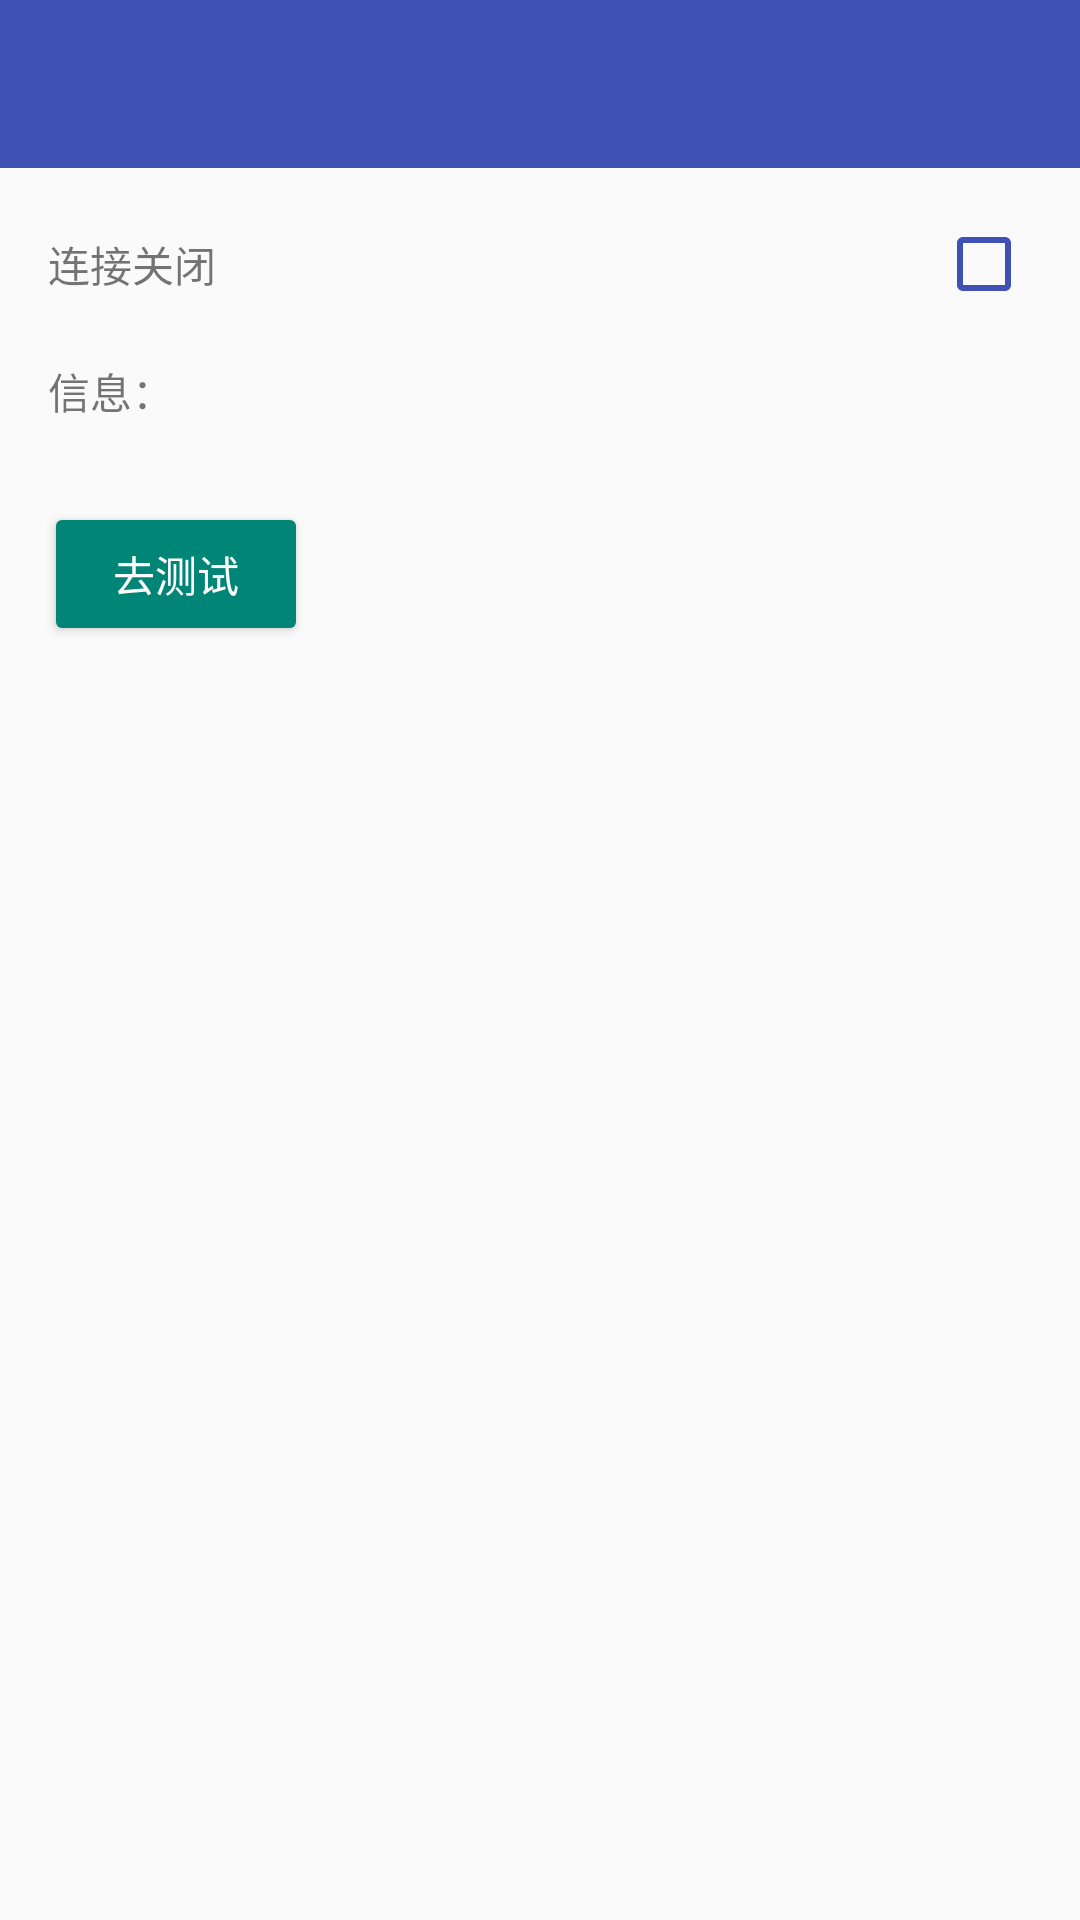

Reconstruct the res/layout file that produces this screen, plus the resources it refers to.
<!-- AndroidManifest.xml: application theme AppTheme -->
<!-- res/layout/activity_main.xml -->
<?xml version="1.0" encoding="utf-8"?>
<LinearLayout xmlns:android="http://schemas.android.com/apk/res/android"
    xmlns:app="http://schemas.android.com/apk/res-auto"
    android:id="@+id/activity_main"
    android:layout_width="match_parent"
    android:layout_height="match_parent"
    android:paddingBottom="16dp"
    android:orientation="vertical">
    
    <include layout="@layout/app_bar_main"/>
    <TableRow
        android:layout_width="match_parent"
        android:layout_height="wrap_content"
        android:layout_marginLeft="16dp"
        android:layout_marginRight="16dp"
        android:layout_marginTop="16dp"
        android:gravity="center_vertical">
        <TextView
            android:id="@+id/tv_connect_status"
            android:layout_width="match_parent"
            android:layout_height="wrap_content"
            android:layout_weight="1"
            android:textSize="42px"
            android:text="连接关闭" />
        <CheckBox
            android:id="@+id/rb_if_connect"
            android:layout_width="wrap_content"
            android:layout_height="wrap_content"
            android:layout_alignBottom="@id/tv_connect_status"
            android:layout_alignParentRight="true"/>
    </TableRow>
    <TextView
        android:id="@+id/tv_show_message"
        android:layout_width="match_parent"
        android:layout_height="wrap_content"
        android:layout_marginLeft="16dp"
        android:layout_marginRight="16dp"
        android:layout_marginTop="@dimen/activity_horizontal_margin"
        android:text="信息："/>

    <Button
        android:layout_width="wrap_content"
        android:layout_height="wrap_content"
        android:layout_marginTop="@dimen/px80"
        android:layout_marginLeft="@dimen/px44"
        android:onClick="toTest"
        android:text="去测试"/>
</LinearLayout>
<!-- res/layout/app_bar_main.xml (included above) -->
<?xml version="1.0" encoding="utf-8"?>
    <android.support.v7.widget.Toolbar
        xmlns:android="http://schemas.android.com/apk/res/android"
        xmlns:app="http://schemas.android.com/apk/res-auto"
        android:id="@+id/toolbar"
        android:layout_width="match_parent"
        android:layout_height="?attr/actionBarSize"
        android:background="?attr/colorPrimary"
        app:popupTheme="@style/MenuTextStyle" />
<!-- resources referenced by this layout -->
<resources>
  <color name="colorPrimary">#3F51B5</color>
  <dimen name="activity_horizontal_margin">16dp</dimen>
  <dimen name="px44">44.0px</dimen>
  <dimen name="px80">80.0px</dimen>
  <style name="MenuTextStyle" parent="@style/ThemeOverlay.AppCompat.ActionBar">
          <item name="android:textColor">@android:color/white</item>
          <item name="actionMenuTextColor">@android:color/black</item>
          <item name="android:textSize">16sp</item>
      </style>
  <style name="AppTheme" parent="Theme.AppCompat.Light.NoActionBar">
          
          <item name="colorPrimary">@color/colorPrimary</item>
          
          <item name="colorPrimaryDark">@color/colorPrimary</item>
          
          <item name="android:textColorPrimary">@color/white</item>
          
          <item name="colorAccent">@color/colorPrimary</item>
          
          <item name="colorButtonNormal">@color/accent_material_light</item>
          
          <item name="editTextColor">@android:color/black</item>
          
          
          <item name="android:actionMenuTextAppearance">@style/MenuTextStyle</item>
          
          <item name="colorControlNormal">@color/colorPrimary</item>
          
          <item name="colorControlActivated">@color/colorPrimary</item>
      </style>
  <color name="white">#FFFFFF</color>
</resources>
